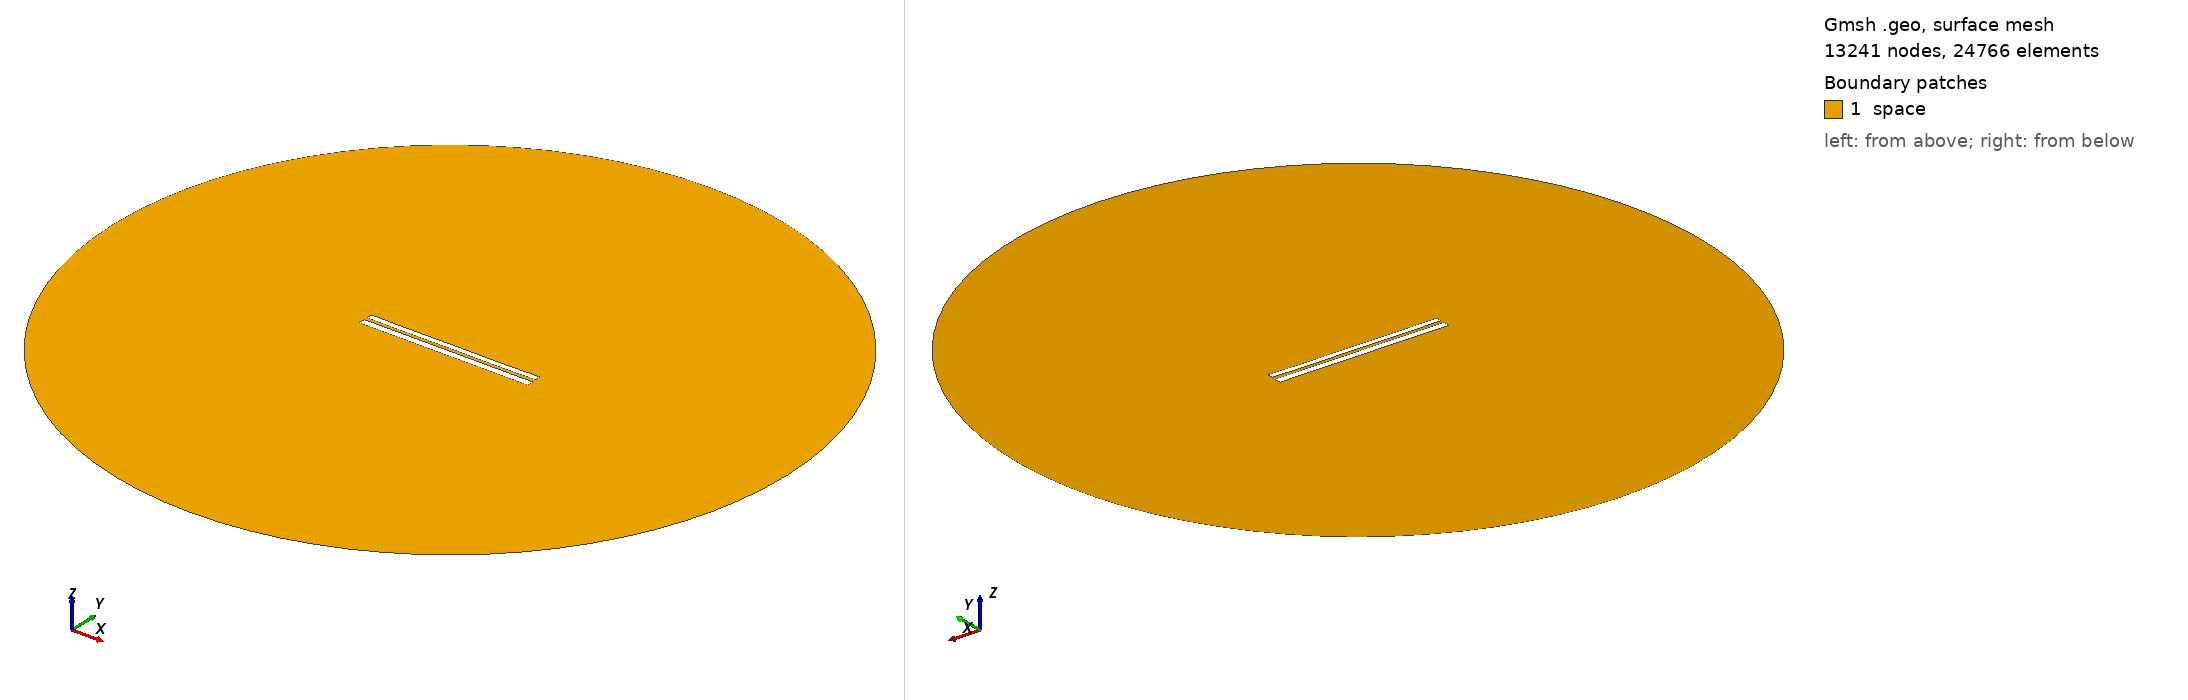

Gmsh geometry script, surface-meshed: 13241 nodes, 24766 surface elements. Boundary patches (legend numbers): 1 space. Left view from above one corner, right view from below the opposite corner. Legend entries are the model's physical surfaces. The drawing asked Gmsh for element sizes between 1% and 20% of the model's largest extent; the script's own settings can give other sizes.

=== 7162.geo (drawn) ===
//---------------------------------------
// Geometry kernel
//---------------------------------------

SetFactory("OpenCASCADE");



//---------------------------------------
// Parameters of the geometry
//---------------------------------------

// Overetch of the upper plate
overetch = 0.25;

// Distance between the plates
distance = 1.75;

// Discretization over the x axis (for the deformation)
nx = 50; 

// Length of the plate
L = 100 - overetch; 

// Number of modes
n = 4; 

// 1st mode coefficient
coeff(1) = 0.0;
beta(1) = 0.596864 * 3.1415926535 / L;

// 2nd mode coefficient
coeff(2) = -0.075;
beta(2) = 1.49418 * 3.1415926535 / L;

// 3rd mode coefficient
coeff(3) = 0.0;
beta(3) = 2.50025 * 3.1415926535 / L;

// 4th mode coefficient
coeff(4) = -0.075;
beta(4) = 3.49999 * 3.1415926535 / L;



//---------------------------------------
// Upper plate (deformed rectangle)
//---------------------------------------

// Coordiantes of the upper plate
xmin = -50;
xmax = 50 - overetch;

// Height of the upper plate
yheight = 4 - 2 * overetch;

// Indexes of the points
UpperID[] = {};
LowerID[] = {};
LeftID[] = {};
RightID[] = {};

// Point index
p = 1;

// Horizontal edges
For i In {1:nx}
    x = xmin + (i-1)*(xmax - xmin)/(nx-1);

    y_bottom = distance / 2 + overetch;
    For j In {1:n}
        C = (Cosh(beta(j)*L) + Cos(beta(j)*L)) / (Sinh(beta(j)*L) + Sin(beta(j)*L));
        y_bottom  = y_bottom + coeff(j) * (Cosh(beta(j)*(x+50)) - Cos(beta(j)*(x+50)) - C * (Sinh(beta(j)*(x+50)) - Sin(beta(j)*(x+50))));
    EndFor

    y_top = y_bottom + yheight;

    Point(p) = {x, y_top, 0, 1.0};
    UpperID[i] = p;
    p = p + 1;

    Point(p) = {x, y_bottom, 0, 1.0};
    LowerID[i] = p;
    p = p + 1;
EndFor

// Create point lists
UpperPts[] = {}; LowerPts[] = {};
For i In {1:nx}
  UpperPts[] += {UpperID[i]};
  LowerPts[] += {LowerID[i]};
EndFor

// Build splines
Spline(1) = {UpperPts[]};
Spline(2) = {LowerPts[]};
Line(3) = {LowerPts[nx-1], UpperPts[nx-1]};
Line(4) = {LowerPts[0], UpperPts[0]};

// Build the plane surface
Curve Loop(1) = {2, 3, -1, -4};
Plane Surface(1) = {1};



//---------------------------------------
// Lower plate (rectangle)
//---------------------------------------

// Vertices
Point(1001) = {-50, -1, 0, 1.0};
Point(1002) = { 50, -1, 0, 1.0};
Point(1003) = { 50,  -5, 0, 1.0};
Point(1004) = {-50,  -5, 0, 1.0};

// Edges
Line(5) = {1001, 1002};
Line(6) = {1002, 1003};
Line(7) = {1003, 1004};
Line(8) = {1004, 1001};

// Plane surface
Line Loop(2) = {5, 6, 7, 8};
Plane Surface(2) = {2}; 



//---------------------------------------
// Outer (fictious) boundary
//---------------------------------------

// Points
Point(1005) = {0, 0, 0};       // Center
Point(1006) = {200, 0, 0};     // Start point
Point(1007) = {0, 200, 0};     // 90 degrees
Point(1008) = {-200, 0, 0};    // 180 degrees
Point(1009) = {0, -200, 0};    // 270 degrees

// Circle arcs (each needs start, center, end)
Circle(9) = {1006, 1005, 1007};
Circle(10) = {1007, 1005, 1008};
Circle(11) = {1008, 1005, 1009};
Circle(12) = {1009, 1005, 1006};

// Plane surface for the entire domain
Curve Loop(3) = {9, 10, 11, 12};
Surface(3) = {3};

// Subtract the plates from the whole domain to obtain the actual domain where we want to solve the equations
BooleanDifference{ Surface{3}; Delete; }{ Surface{1}; Surface{2}; Delete; }




//---------------------------------------
// Transfinite Lines/Curves
//---------------------------------------

// Set the number of points on the boundaries
r = 7;

// Plates
Transfinite Curve {1, 2} = 50*r Using Progression 1;
Transfinite Curve {3, 4} = 2*r Using Progression 1;
Transfinite Line {5, 7} = 50*r Using Progression 1;
Transfinite Line {6, 8} = 2*r Using Progression 1;

// Outer boundary
Transfinite Line {9, 10, 11, 12} = 20 Using Progression 1;



//---------------------------------------
// Physical groups
//---------------------------------------                

// Physical curves (boundaries)
Physical Line("force_segment", 10) = {2};
Physical Line("upper_plate", 11) = {1, 3, 4};
Physical Line("lower_plate", 12) = {5, 6, 7, 8};
Physical Line("boundary", 20) = {9, 10, 11, 12};

// Physical Surfaces
Physical Surface("space", 30) = {3};



//---------------------------------------
// 6. Generate the Mesh
//---------------------------------------

// 2D mesh generation
Mesh 2;
